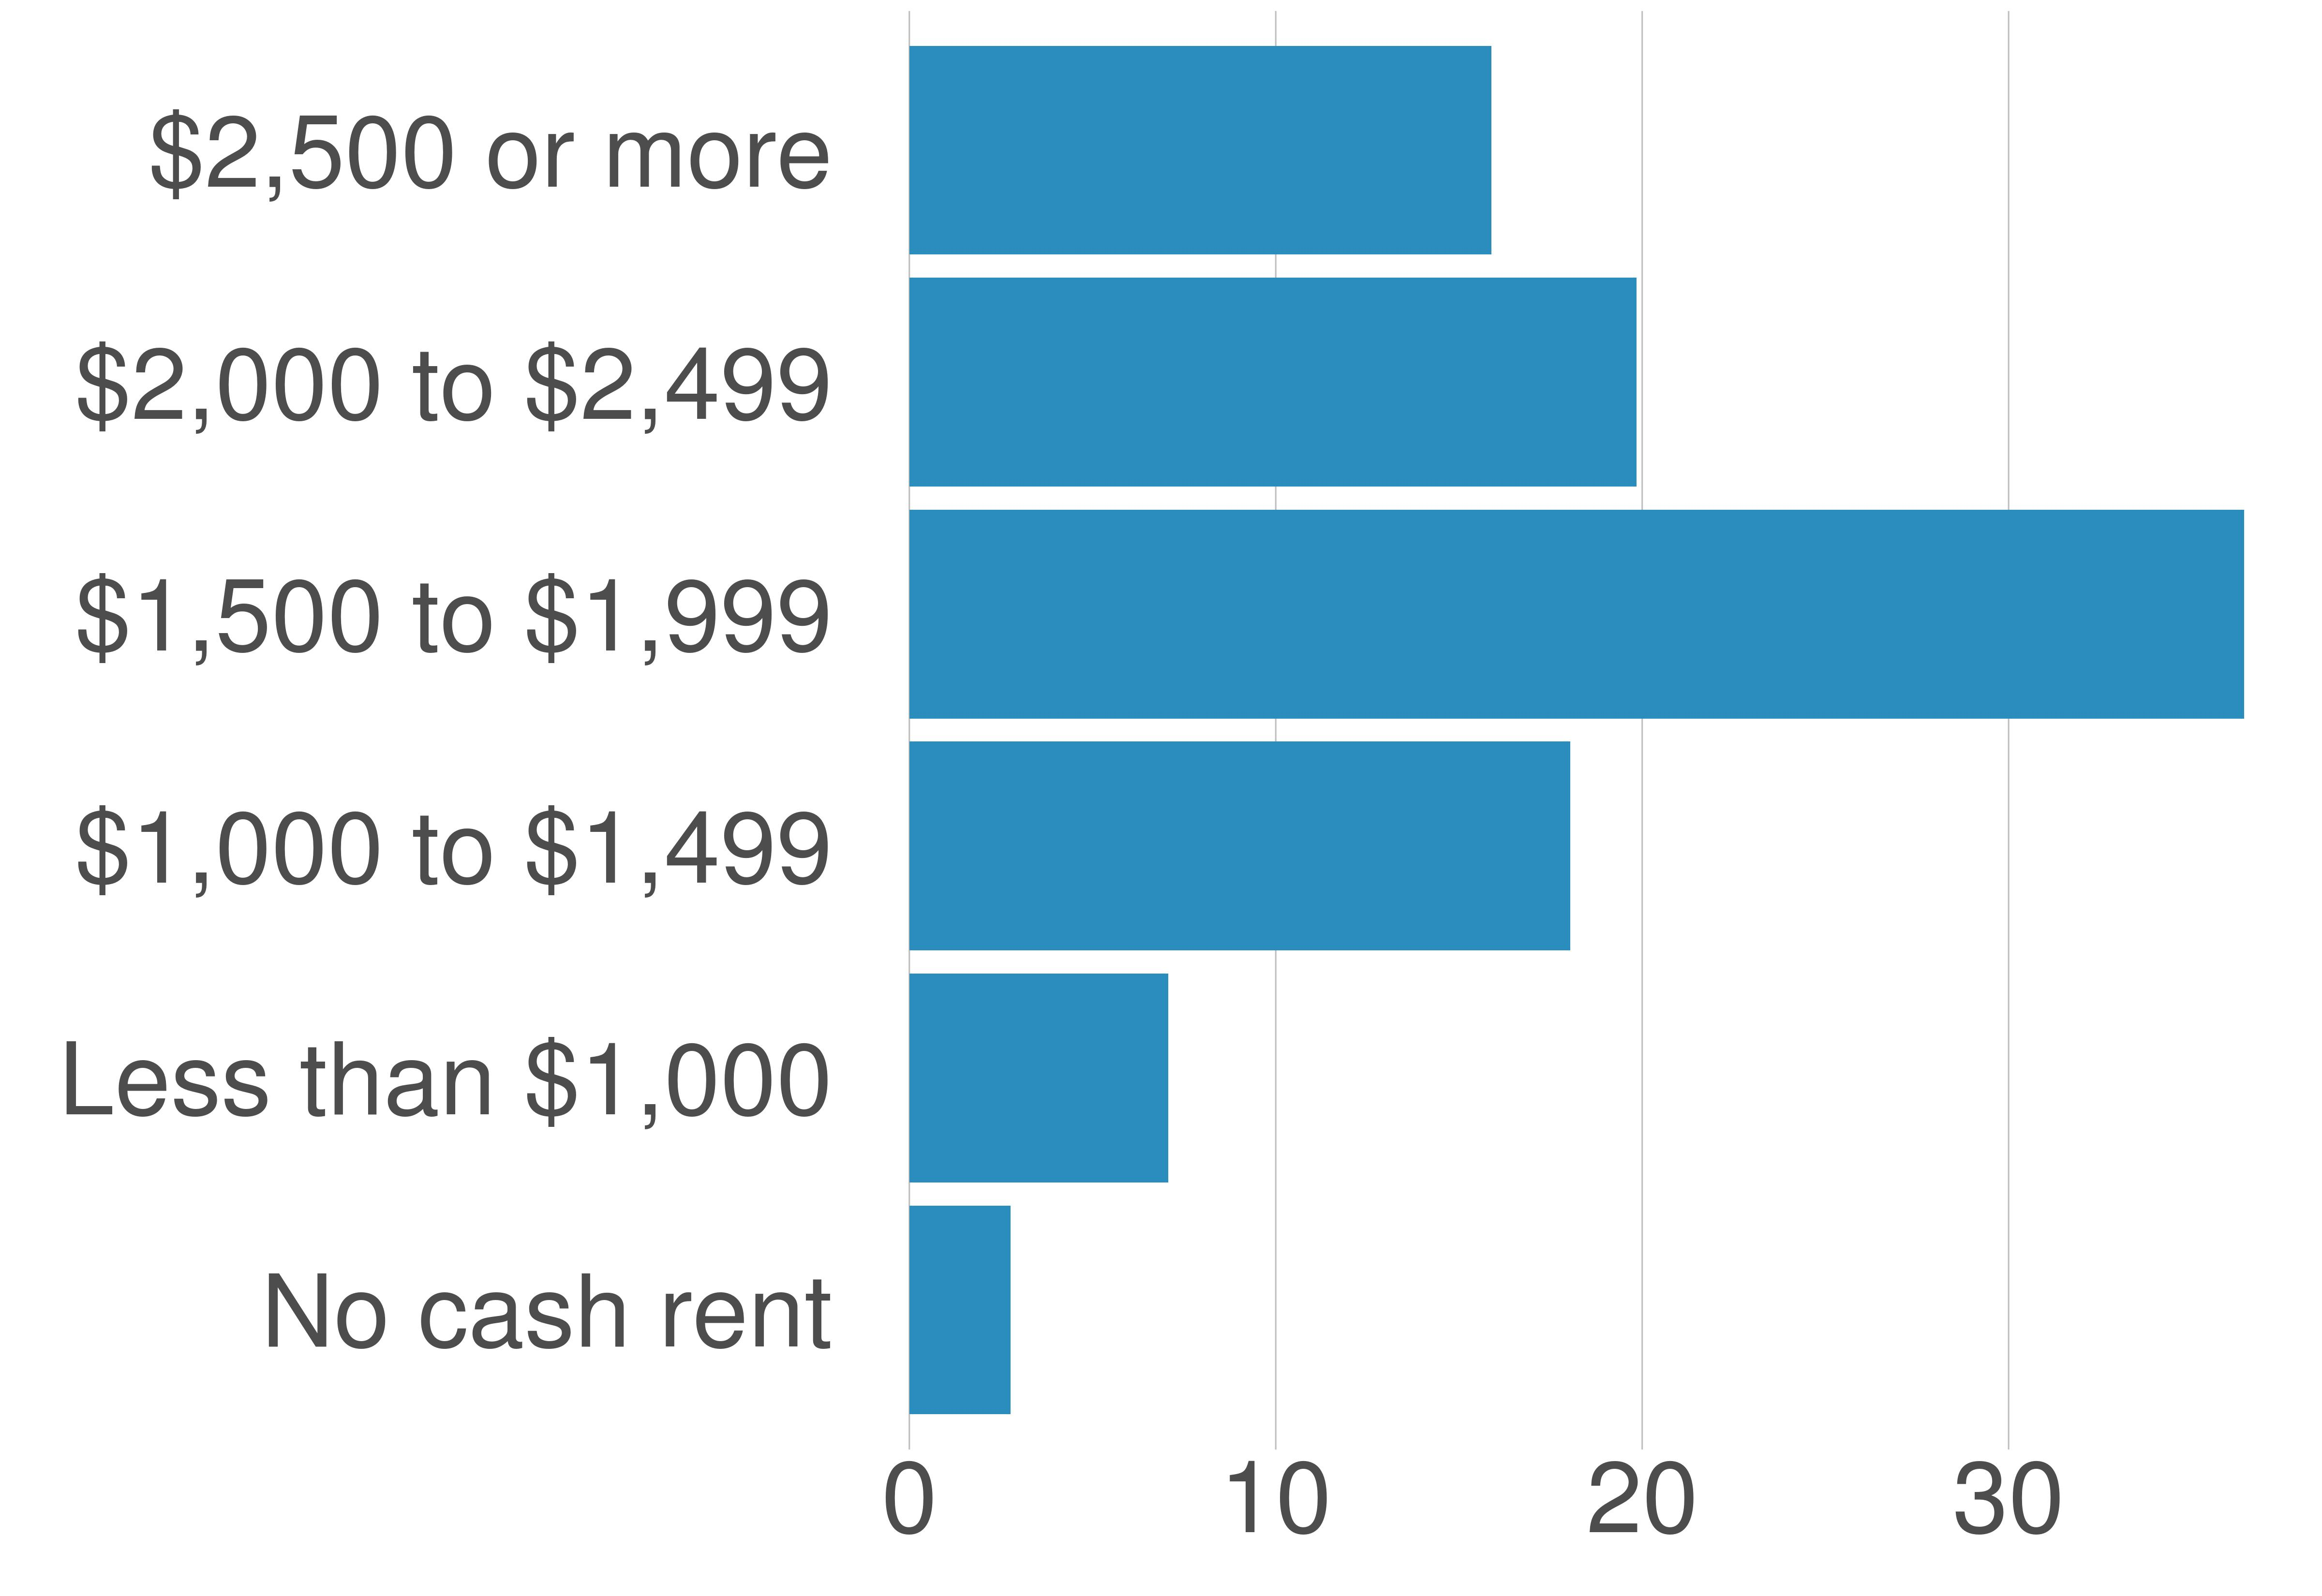

Values plotted in this chart, from the file beside it:
variable, value, value_prop
No cash rent, 3502, 2.76
Less than $1,000, 8937, 7.06
$1,000 to $1,499, 22852, 18.04
$1,500 to $1,999, 46144, 36.43
$2,000 to $2,499, 25128, 19.84
$2,500 or more, 20110, 15.88
